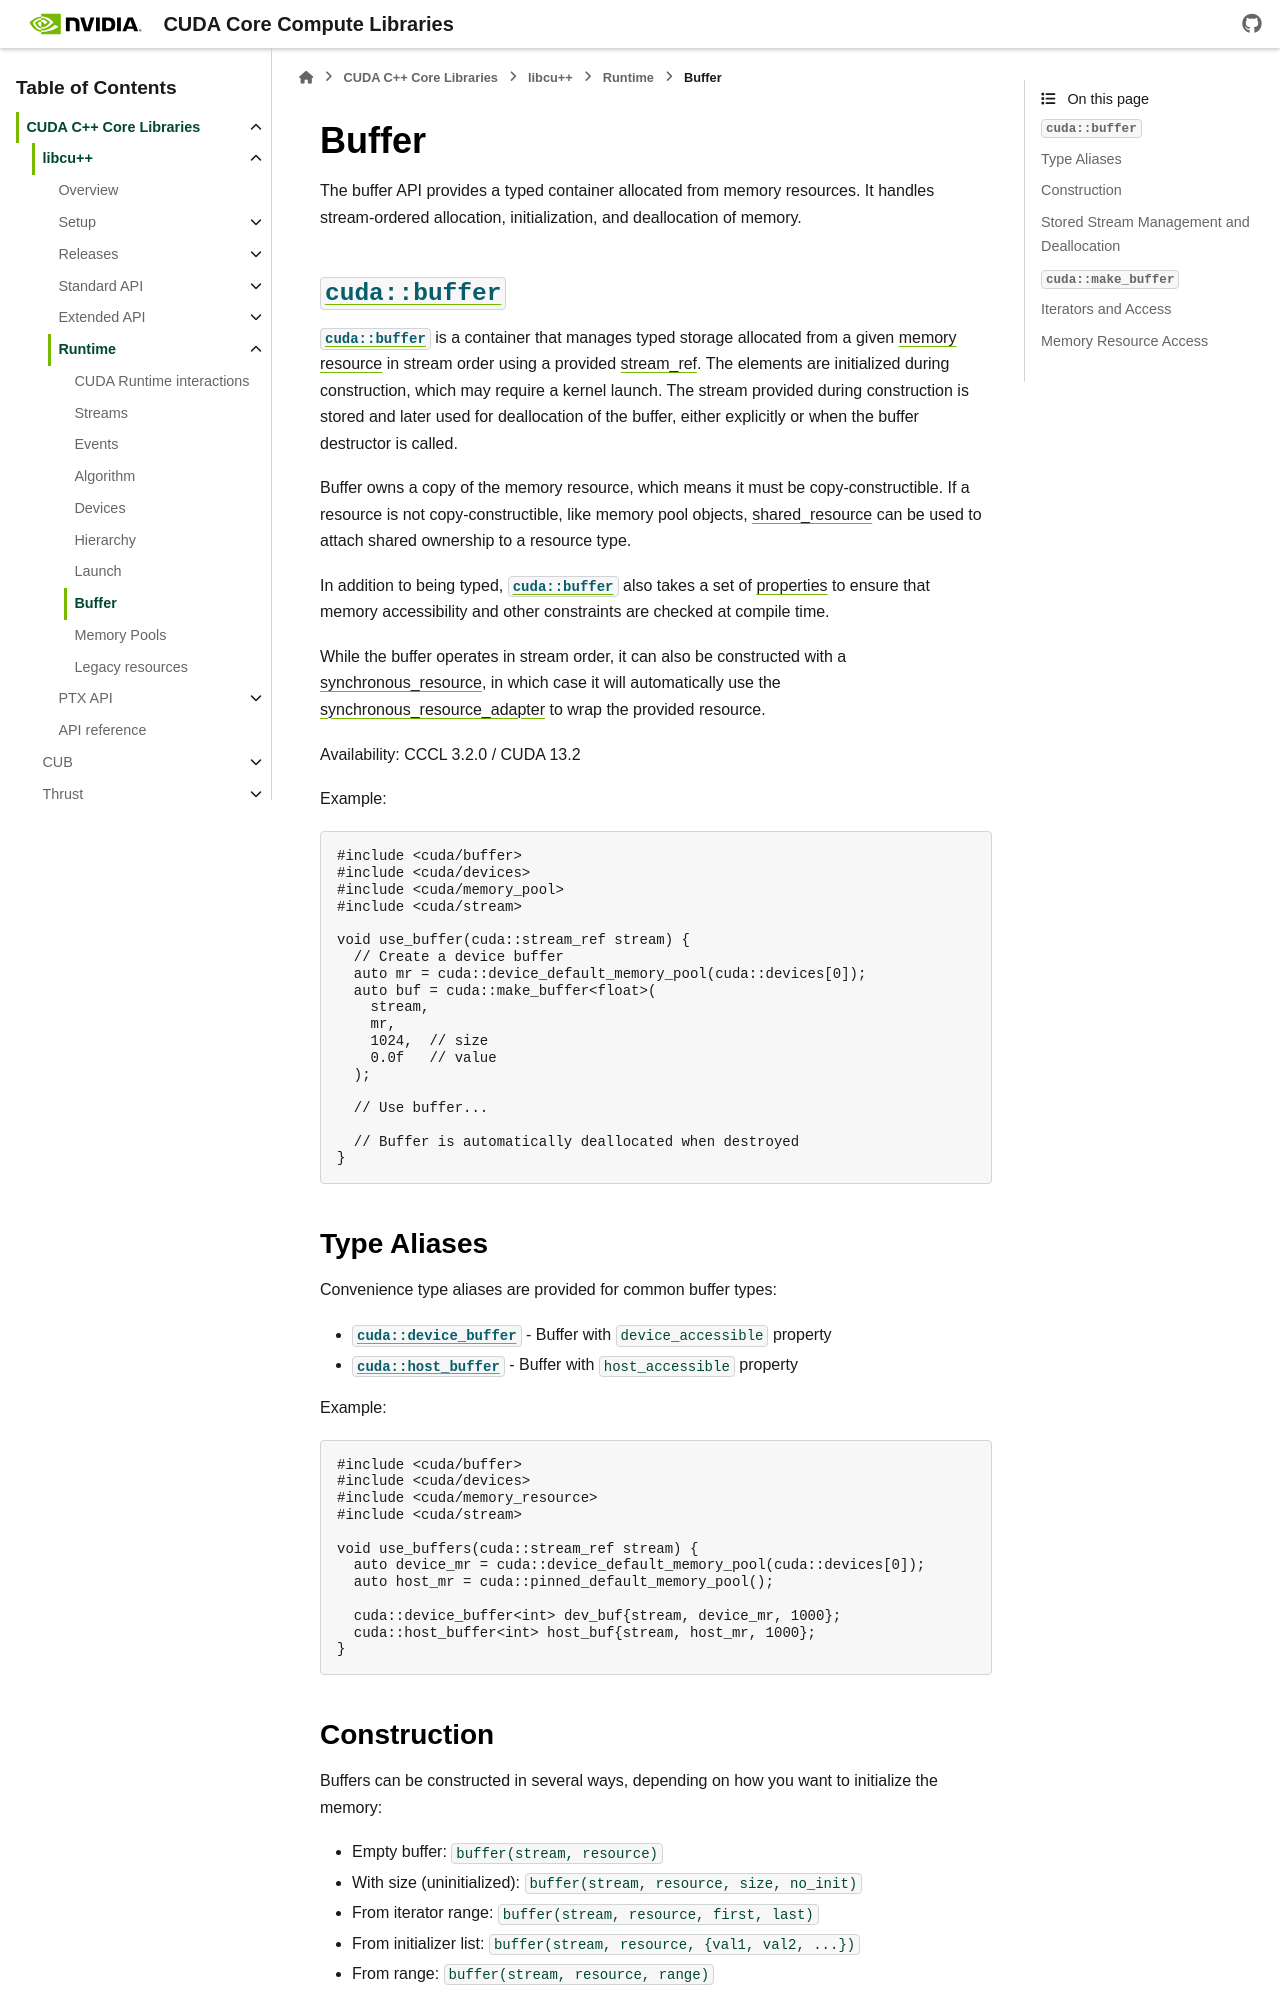

repository: jainishmehta/cccl · page: docs/unstable/libcudacxx/runtime/buffer.html · generator: sphinx

.. _cccl-runtime-buffer:

.. |cuda_make_buffer| replace:: ``cuda::make_buffer``
.. _cuda_make_buffer: ../api/namespacecuda_1a8d909070d4cf758e776659b91e473a6f.html

Buffer
======

The buffer API provides a typed container allocated from memory resources. It handles stream-ordered allocation, initialization, and deallocation of memory.

:cpp:class:`cuda::buffer`
---------------------------
.. _cccl-runtime-buffer-buffer:

:cpp:class:`cuda::buffer` is a container that manages typed storage allocated from a given
:ref:`memory resource <libcudacxx-extended-api-memory-resources-resource>` in stream order using a provided
:ref:`stream_ref <cccl-runtime-stream-stream-ref>`. The elements are initialized during construction, which may require
a kernel launch. The stream provided during construction is stored and later used for deallocation of the buffer,
either explicitly or when the buffer destructor is called.

Buffer owns a copy of the memory resource, which means it must be copy-constructible. If a resource is not copy-constructible, like memory pool objects, :ref:`shared_resource <libcudacxx-extended-api-memory-resources-shared-resource>` can be used to attach shared ownership to a resource type.

In addition to being typed, :cpp:class:`cuda::buffer` also takes a set of
:ref:`properties <libcudacxx-extended-api-memory-resources-properties>` to ensure that memory accessibility and other
constraints are checked at compile time.

While the buffer operates in stream order, it can also be constructed with a :ref:`synchronous_resource <libcudacxx-extended-api-memory-resources-synchronous-resource>`, in which case it will automatically use the :ref:`synchronous_resource_adapter <libcudacxx-extended-api-memory-resources-synchronous-adapter>` to wrap the provided resource.

Availability: CCCL 3.2.0 / CUDA 13.2

Example:

.. code:: cpp

   #include <cuda/buffer>
   #include <cuda/devices>
   #include <cuda/memory_pool>
   #include <cuda/stream>

   void use_buffer(cuda::stream_ref stream) {
     // Create a device buffer
     auto mr = cuda::device_default_memory_pool(cuda::devices[0]);
     auto buf = cuda::make_buffer<float>(
       stream,
       mr,
       1024,  // size
       0.0f   // value
     );

     // Use buffer...

     // Buffer is automatically deallocated when destroyed
   }

Type Aliases
------------
.. _cccl-runtime-buffer-type-aliases:

Convenience type aliases are provided for common buffer types:

- :cpp:any:`cuda::device_buffer` - Buffer with ``device_accessible`` property
- :cpp:any:`cuda::host_buffer` - Buffer with ``host_accessible`` property

Example:

.. code:: cpp

   #include <cuda/buffer>
   #include <cuda/devices>
   #include <cuda/memory_resource>
   #include <cuda/stream>

   void use_buffers(cuda::stream_ref stream) {
     auto device_mr = cuda::device_default_memory_pool(cuda::devices[0]);
     auto host_mr = cuda::pinned_default_memory_pool();

     cuda::device_buffer<int> dev_buf{stream, device_mr, 1000};
     cuda::host_buffer<int> host_buf{stream, host_mr, 1000};
   }
